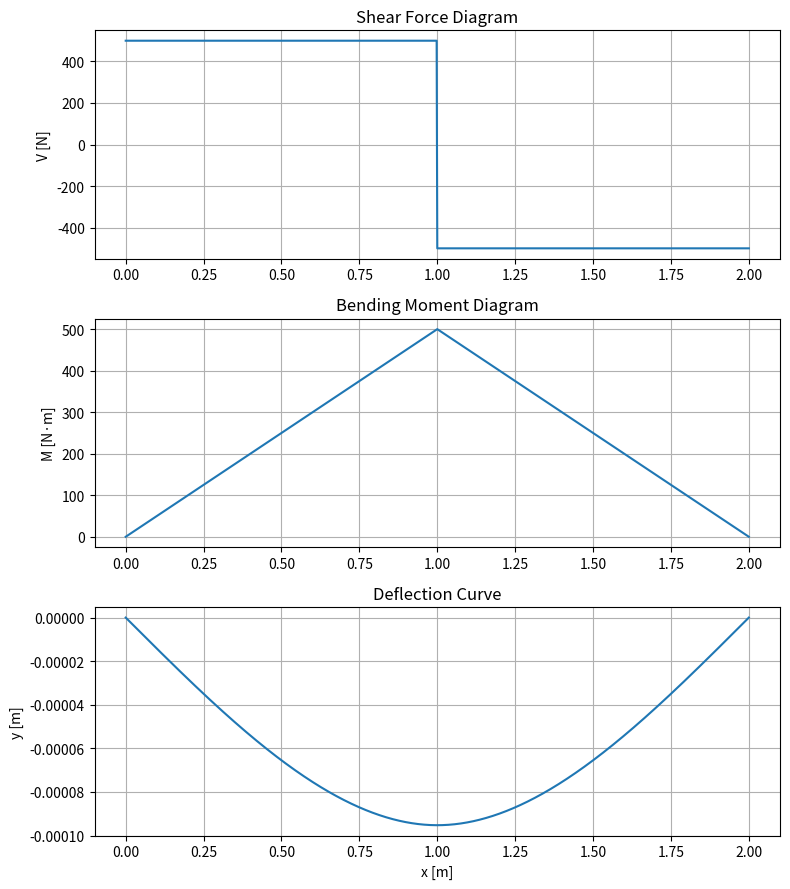

This chart was generated by the following Python code:
# -*- coding: utf-8 -*-
"""akhila project

Automatically generated by Colab.

Original file is located at
    https://colab.research.google.com/drive/1PLKXwiptUrHJe3eR91JhcKvVrCa-ZAtp
"""

import numpy as np
import matplotlib.pyplot as plt
from scipy.integrate import cumulative_trapezoid

def analyze_beam(L, support, load_type, magnitude, pos=None, E=210e9, I=8.333e-6, npts=1001):
    """
    Beam analyzer (Euler–Bernoulli).
    Inputs:
        L : beam length [m]
        support : "Simply Supported" or "Cantilever"
        load_type : "Point Load" or "UDL"
        magnitude : P [N] (for point load), w [N/m] (for UDL)
        pos : load position [m] (for point load only)
        E, I : material & section properties
    Returns:
        x, V, M, y : arrays for shear force, bending moment, deflection
    """
    x = np.linspace(0, L, npts)
    V = np.zeros_like(x)
    M = np.zeros_like(x)

    if support == "Simply Supported":
        if load_type == "Point Load":
            P, a = magnitude, pos
            R1 = P * (L - a) / L
            R2 = P * a / L
            V[:] = R1
            V[x >= a] -= P
            M = R1 * x
            idx = x >= a
            M[idx] = R1 * x[idx] - P * (x[idx] - a)

        elif load_type == "UDL":
            w = magnitude
            R1 = R2 = w * L / 2
            V = R1 - w * x
            M = R1 * x - 0.5 * w * x**2

        M[0] = 0
        M[-1] = 0

    elif support == "Cantilever":
        if load_type == "Point Load":
            P, a = magnitude, pos
            V[x <= a] = -P
            M[x <= a] = -P * (a - x[x <= a])

        elif load_type == "UDL":
            w = magnitude
            V = -w * (L - x)
            M = -0.5 * w * (L - x)**2
        M[-1] = 0

    # Deflection using double integration of M/(EI)
    kappa = M / (E * I)
    theta0 = cumulative_trapezoid(kappa, x, initial=0)
    y0 = cumulative_trapezoid(theta0, x, initial=0)

    if support == "Simply Supported":
        C1 = -(y0[-1]) / L
        y = y0 + C1 * x
    elif support == "Cantilever":
        y = y0

    return x, V, M, y


# ---------------- MAIN ----------------
if __name__ == "__main__":
    # Example: Simply supported beam, L=2 m, Point Load P=1000 N at midspan
    L = 2.0
    support = "Simply Supported"
    load_type = "Point Load"
    magnitude = 1000.0
    pos = L / 2

    x, V, M, y = analyze_beam(L, support, load_type, magnitude, pos)

    # Plot
    fig, axs = plt.subplots(3, 1, figsize=(8, 9))
    axs[0].plot(x, V)
    axs[0].set_title("Shear Force Diagram")
    axs[0].set_ylabel("V [N]")
    axs[0].grid(True)

    axs[1].plot(x, M)
    axs[1].set_title("Bending Moment Diagram")
    axs[1].set_ylabel("M [N·m]")
    axs[1].grid(True)

    axs[2].plot(x, y)
    axs[2].set_title("Deflection Curve")
    axs[2].set_xlabel("x [m]")
    axs[2].set_ylabel("y [m]")
    axs[2].grid(True)

    plt.tight_layout()
    plt.show()

